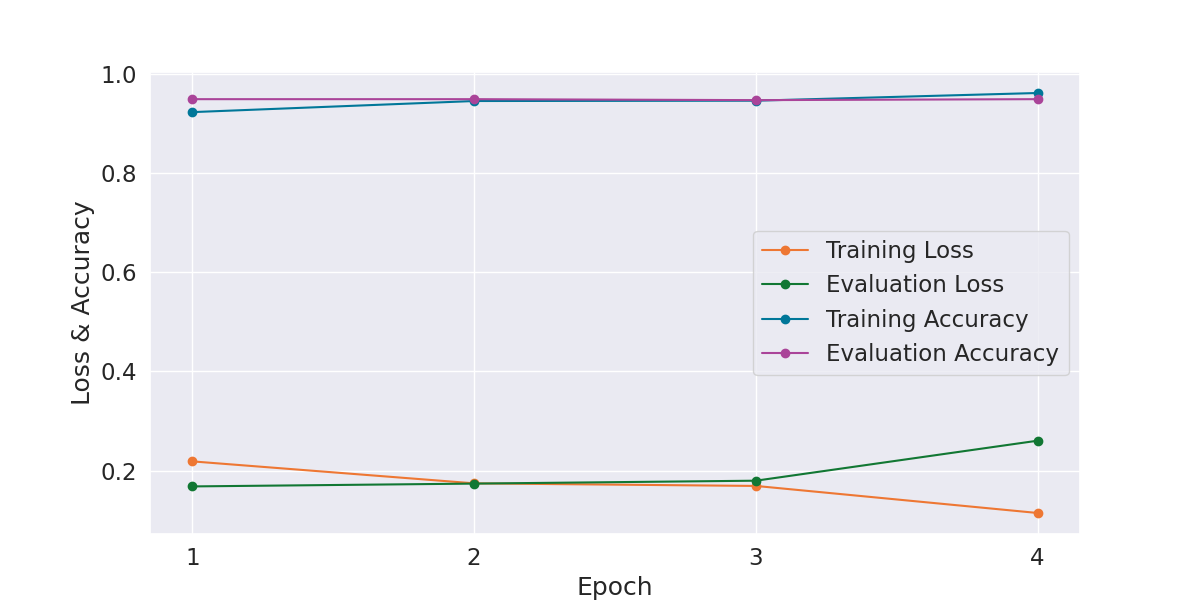

The table this chart was drawn from, first rows:
Epoch, Training Loss, Evaluation Loss, Training Accuracy, Evaluation Accuracy, Training Time, Evaluation Time
1, 0.2185, 0.168, 0.9231, 0.9492, 0:02:27, 0:00:04
2, 0.1742, 0.1737, 0.9455, 0.9492, 0:02:27, 0:00:04
3, 0.169, 0.1796, 0.9461, 0.9473, 0:02:27, 0:00:04
4, 0.1144, 0.2603, 0.9617, 0.9492, 0:02:27, 0:00:04
